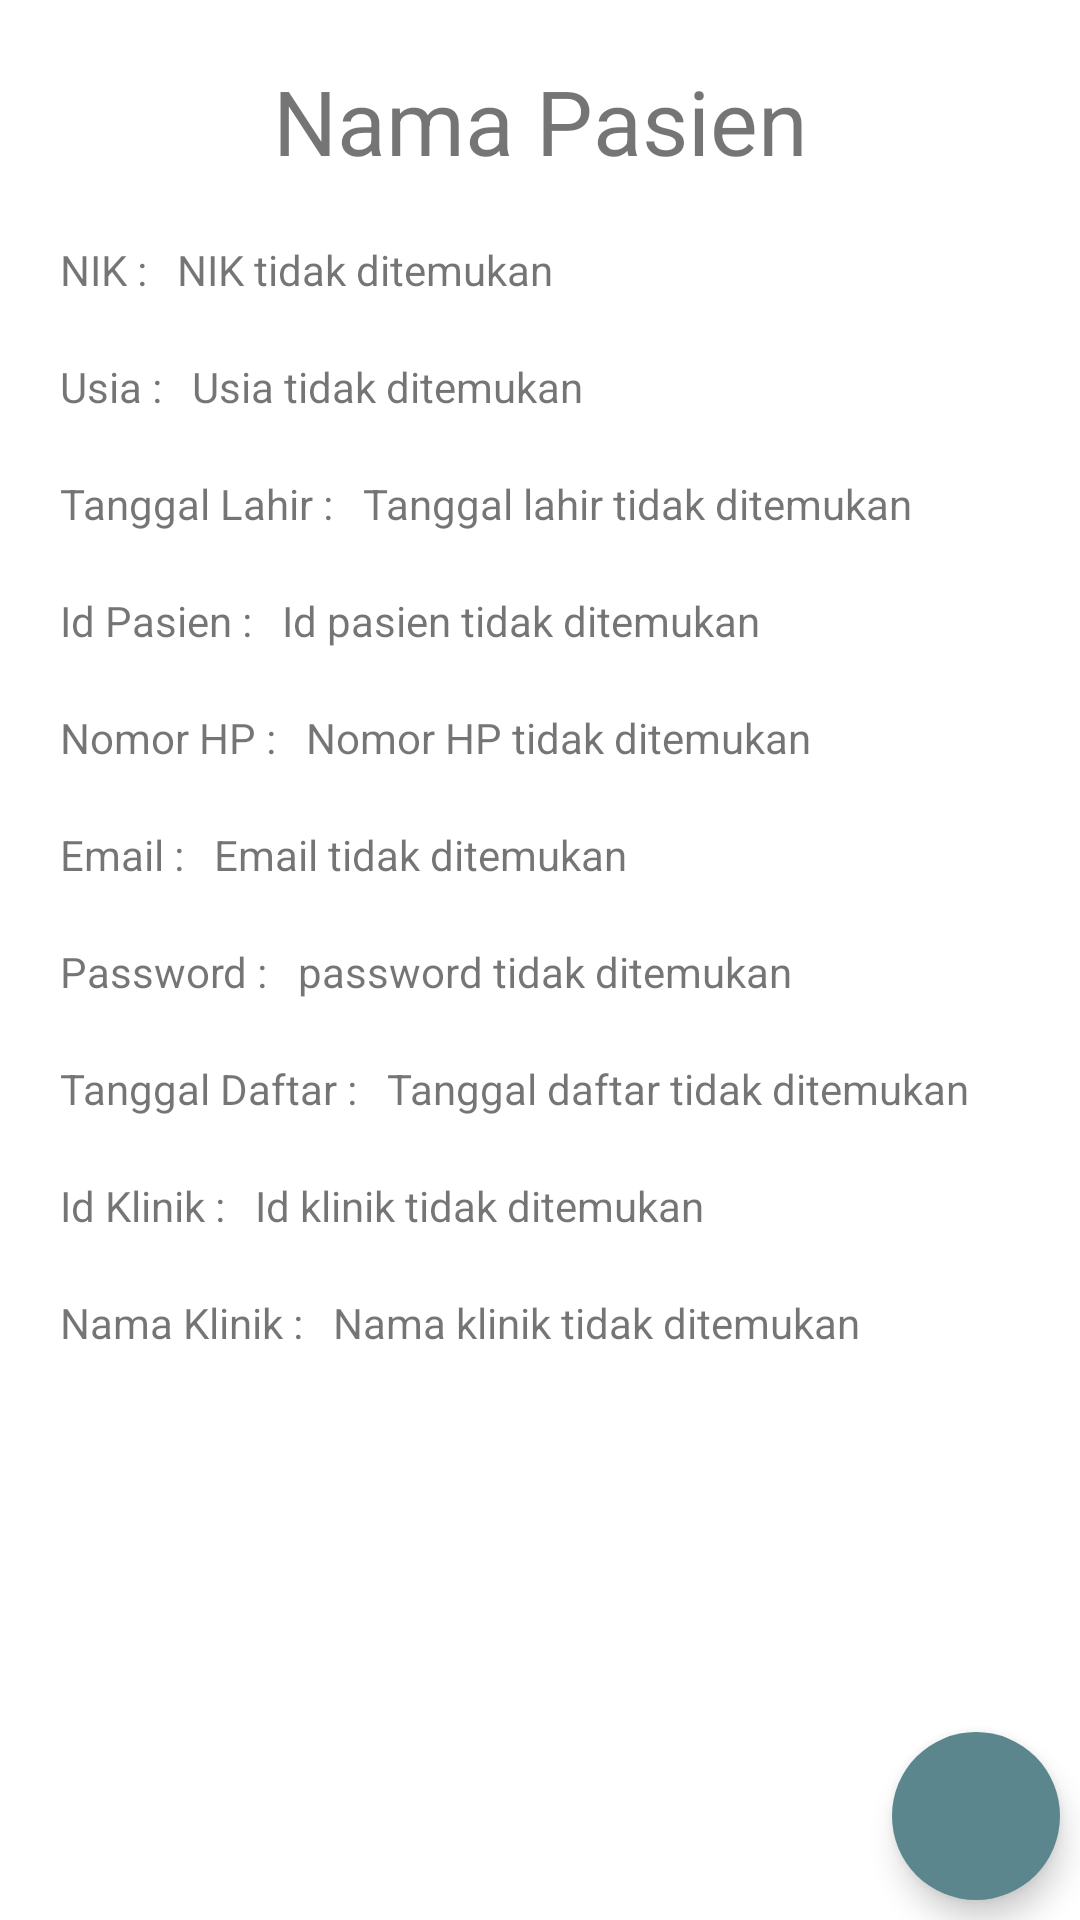

Reconstruct the res/layout file that produces this screen, plus the resources it refers to.
<!-- AndroidManifest.xml: application theme Theme.HealthMonitoringWSN -->
<!-- res/layout/pasien_details_fragment.xml -->
<?xml version="1.0" encoding="utf-8"?>
<RelativeLayout xmlns:android="http://schemas.android.com/apk/res/android"
    android:layout_width="match_parent"
    android:layout_height="match_parent"
    xmlns:app="http://schemas.android.com/apk/res-auto">

    <LinearLayout
        android:layout_width="match_parent"
        android:layout_height="match_parent"
        android:orientation="vertical"
        android:paddingTop="20sp"
        android:paddingBottom="20sp"
        android:paddingLeft="10sp"
        android:paddingRight="10sp">

        <TextView
            android:id="@+id/pasien_name"
            android:layout_width="match_parent"
            android:layout_height="wrap_content"
            android:text="Nama Pasien"
            android:textAlignment="center"
            android:textSize="30sp"
            android:layout_marginBottom="10sp"/>

        <LinearLayout
            android:layout_width="match_parent"
            android:layout_height="wrap_content"
            android:orientation="horizontal"
            android:layout_margin="10sp">

            <TextView
                android:layout_width="wrap_content"
                android:layout_height="wrap_content"
                android:text="NIK :" />

            <TextView
                android:id="@+id/details_NIK"
                android:layout_marginLeft="10sp"
                android:layout_width="wrap_content"
                android:layout_height="wrap_content"
                android:text="NIK tidak ditemukan" />

        </LinearLayout>

        <LinearLayout
            android:layout_width="match_parent"
            android:layout_height="wrap_content"
            android:orientation="horizontal"
            android:layout_margin="10sp">

            <TextView
                android:layout_width="wrap_content"
                android:layout_height="wrap_content"
                android:text="Usia :" />

            <TextView
                android:id="@+id/details_usia"
                android:layout_marginLeft="10sp"
                android:layout_width="wrap_content"
                android:layout_height="wrap_content"
                android:text="Usia tidak ditemukan" />

        </LinearLayout>

        <LinearLayout
            android:layout_width="match_parent"
            android:layout_height="wrap_content"
            android:orientation="horizontal"
            android:layout_margin="10sp">

            <TextView
                android:layout_width="wrap_content"
                android:layout_height="wrap_content"
                android:text="Tanggal Lahir :" />

            <TextView
                android:id="@+id/details_tanggalLahir"
                android:layout_marginLeft="10sp"
                android:layout_width="wrap_content"
                android:layout_height="wrap_content"
                android:text="Tanggal lahir tidak ditemukan" />

        </LinearLayout>

        <LinearLayout
            android:layout_width="match_parent"
            android:layout_height="wrap_content"
            android:orientation="horizontal"
            android:layout_margin="10sp">

            <TextView
                android:layout_width="wrap_content"
                android:layout_height="wrap_content"
                android:text="Id Pasien :" />

            <TextView
                android:id="@+id/details_idPasien"
                android:layout_marginLeft="10sp"
                android:layout_width="wrap_content"
                android:layout_height="wrap_content"
                android:text="Id pasien tidak ditemukan" />

        </LinearLayout>

        <LinearLayout
            android:layout_width="match_parent"
            android:layout_height="wrap_content"
            android:orientation="horizontal"
            android:layout_margin="10sp">

            <TextView
                android:layout_width="wrap_content"
                android:layout_height="wrap_content"
                android:text="Nomor HP :" />

            <TextView
                android:id="@+id/details_nomorHP"
                android:layout_marginLeft="10sp"
                android:layout_width="wrap_content"
                android:layout_height="wrap_content"
                android:text="Nomor HP tidak ditemukan" />

        </LinearLayout>

        <LinearLayout
            android:layout_width="match_parent"
            android:layout_height="wrap_content"
            android:orientation="horizontal"
            android:layout_margin="10sp">

            <TextView
                android:layout_width="wrap_content"
                android:layout_height="wrap_content"
                android:text="Email :" />

            <TextView
                android:id="@+id/details_email"
                android:layout_marginLeft="10sp"
                android:layout_width="wrap_content"
                android:layout_height="wrap_content"
                android:text="Email tidak ditemukan" />

        </LinearLayout>

        <LinearLayout
            android:layout_width="match_parent"
            android:layout_height="wrap_content"
            android:orientation="horizontal"
            android:layout_margin="10sp">

            <TextView
                android:layout_width="wrap_content"
                android:layout_height="wrap_content"
                android:text="Password :" />

            <TextView
                android:id="@+id/details_password"
                android:layout_marginLeft="10sp"
                android:layout_width="wrap_content"
                android:layout_height="wrap_content"
                android:text="password tidak ditemukan" />

        </LinearLayout>

        <LinearLayout
            android:layout_width="match_parent"
            android:layout_height="wrap_content"
            android:orientation="horizontal"
            android:layout_margin="10sp">

            <TextView
                android:layout_width="wrap_content"
                android:layout_height="wrap_content"
                android:text="Tanggal Daftar :" />

            <TextView
                android:id="@+id/details_tanggalDaftar"
                android:layout_marginLeft="10sp"
                android:layout_width="wrap_content"
                android:layout_height="wrap_content"
                android:text="Tanggal daftar tidak ditemukan" />

        </LinearLayout>

        <LinearLayout
            android:layout_width="match_parent"
            android:layout_height="wrap_content"
            android:orientation="horizontal"
            android:layout_margin="10sp">

            <TextView
                android:layout_width="wrap_content"
                android:layout_height="wrap_content"
                android:text="Id Klinik :" />

            <TextView
                android:id="@+id/details_idKlinik"
                android:layout_marginLeft="10sp"
                android:layout_width="wrap_content"
                android:layout_height="wrap_content"
                android:text="Id klinik tidak ditemukan" />

        </LinearLayout>

        <LinearLayout
            android:layout_width="match_parent"
            android:layout_height="wrap_content"
            android:orientation="horizontal"
            android:layout_margin="10sp">

            <TextView
                android:layout_width="wrap_content"
                android:layout_height="wrap_content"
                android:text="Nama Klinik :" />

            <TextView
                android:id="@+id/details_klinik"
                android:layout_marginLeft="10sp"
                android:layout_width="wrap_content"
                android:layout_height="wrap_content"
                android:text="Nama klinik tidak ditemukan" />

        </LinearLayout>
    </LinearLayout>

    <com.google.android.material.floatingactionbutton.FloatingActionButton
        android:id="@+id/fab_edit"
        android:layout_width="wrap_content"
        android:layout_height="wrap_content"
        app:fabSize="normal"
        android:backgroundTint="@color/dark_green"
        android:src="@drawable/ic_baseline_edit_24"
        app:borderWidth="0px"
        android:layout_gravity="end|bottom"
        android:layout_alignParentBottom="true"
        android:layout_alignParentRight="true"
        android:layout_marginRight="20px"
        android:layout_marginBottom="20px"/>

</RelativeLayout>
<!-- resources referenced by this layout -->
<resources>
  <color name="dark_green">#5C868D</color>
  <style name="Theme.HealthMonitoringWSN" parent="Theme.MaterialComponents.DayNight.DarkActionBar">
          
          <item name="colorPrimary">@color/dark_green</item>
          <item name="colorPrimaryVariant">@color/purple_700</item>
          <item name="colorOnPrimary">@color/white</item>
          
          <item name="colorSecondary">@color/teal_200</item>
          <item name="colorSecondaryVariant">@color/teal_700</item>
          <item name="colorOnSecondary">@color/black</item>
          
          <item name="android:statusBarColor" tools:targetApi="l">?attr/colorPrimaryVariant</item>
          
          <item name="windowActionBar">false</item>
          <item name="windowNoTitle">true</item>
      </style>
  <color name="purple_700">#FF3700B3</color>
  <color name="white">#FFFFFFFF</color>
  <color name="teal_200">#FF03DAC5</color>
  <color name="teal_700">#FF018786</color>
  <color name="black">#FF000000</color>
</resources>
